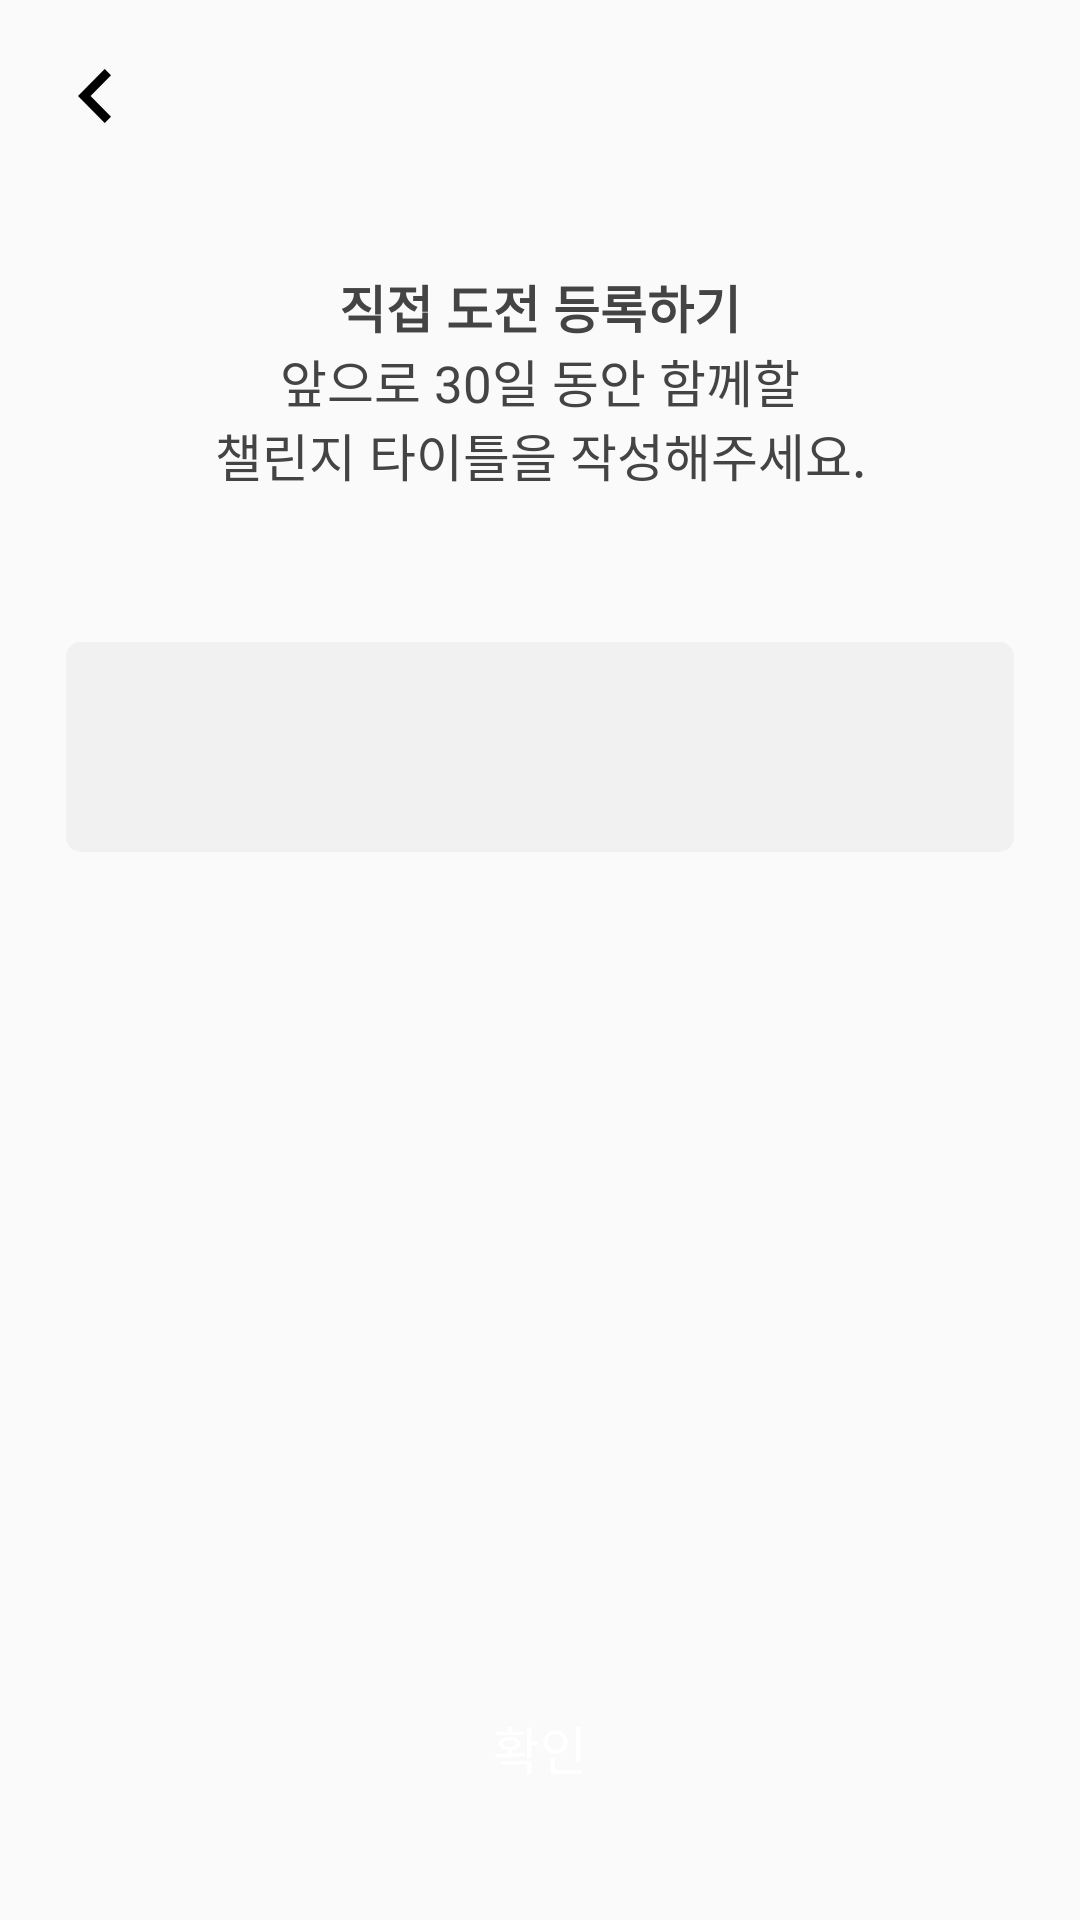

Write the Android layout XML for this screen, with the resource values it uses.
<!-- AndroidManifest.xml: application theme Theme.MonthlyChallenges -->
<!-- res/layout/fragment_set_challenge_title.xml -->
<?xml version="1.0" encoding="utf-8"?>
<layout xmlns:android="http://schemas.android.com/apk/res/android"
    xmlns:app="http://schemas.android.com/apk/res-auto">

    <androidx.constraintlayout.widget.ConstraintLayout
        android:layout_width="match_parent"
        android:layout_height="match_parent">

        <ImageButton
            android:id="@+id/button_leave"
            android:layout_width="30dp"
            android:layout_height="30dp"
            android:layout_margin="17dp"
            android:background="@android:color/transparent"
            android:src="@drawable/ic_leave"
            app:layout_constraintStart_toStartOf="parent"
            app:layout_constraintTop_toTopOf="parent" />

        <TextView
            android:id="@+id/textview_title"
            android:layout_width="wrap_content"
            android:layout_height="wrap_content"
            android:text="@string/create_title"
            android:textColor="@color/color_dark_grey"
            android:textSize="17sp"
            android:textStyle="bold"
            app:layout_constraintLeft_toLeftOf="parent"
            app:layout_constraintRight_toRightOf="parent"
            app:layout_constraintTop_toBottomOf="@id/guideline1" />

        <TextView
            android:id="@+id/textview_text"
            android:layout_width="wrap_content"
            android:layout_height="wrap_content"
            android:text="@string/create_description"
            android:textAlignment="center"
            android:textColor="@color/color_dark_grey"
            android:textSize="17sp"
            app:layout_constraintLeft_toLeftOf="@id/textview_title"
            app:layout_constraintRight_toRightOf="@id/textview_title"
            app:layout_constraintTop_toBottomOf="@id/textview_title" />

        <EditText
            android:id="@+id/edittext_challenge_title"
            android:layout_width="match_parent"
            android:layout_height="70dp"
            android:layout_marginHorizontal="22dp"
            android:layout_marginTop="50dp"
            android:background="@drawable/dr_rect_rounded"
            android:backgroundTint="@color/color_light_grey"
            android:ellipsize="end"
            android:maxLines="1"
            android:textAlignment="center"
            android:textSize="17sp"
            android:textStyle="bold"
            app:layout_constraintEnd_toEndOf="parent"
            app:layout_constraintStart_toStartOf="parent"
            app:layout_constraintTop_toBottomOf="@id/textview_text" />

        <TextView
            android:id="@+id/textview_challenge_title_description"
            android:layout_width="match_parent"
            android:layout_height="wrap_content"
            android:layout_marginTop="20dp"
            android:text="@string/create_warning_desc"
            android:textAlignment="center"
            android:textColor="@android:color/holo_red_dark"
            android:visibility="gone"
            app:layout_constraintEnd_toEndOf="parent"
            app:layout_constraintStart_toStartOf="parent"
            app:layout_constraintTop_toBottomOf="@id/edittext_challenge_title" />

        <androidx.appcompat.widget.AppCompatButton
            android:id="@+id/button_confirm_challenge_title"
            style="?android:attr/borderlessButtonStyle"
            android:layout_width="match_parent"
            android:layout_height="55dp"
            android:layout_marginHorizontal="22dp"
            android:layout_marginBottom="30dp"
            android:background="@drawable/button_background_color_action"
            android:enabled="false"
            android:text="@string/create_confirm"
            android:textColor="@color/white"
            android:textSize="17sp"
            app:layout_constraintBottom_toBottomOf="parent"
            app:layout_constraintEnd_toEndOf="parent"
            app:layout_constraintStart_toStartOf="parent" />

        <androidx.constraintlayout.widget.Guideline
            android:id="@+id/guideline1"
            android:layout_width="wrap_content"
            android:layout_height="wrap_content"
            android:orientation="horizontal"
            app:layout_constraintGuide_percent="0.14" />

    </androidx.constraintlayout.widget.ConstraintLayout>
</layout>
<!-- resources referenced by this layout -->
<resources>
  <color name="color_dark_grey">#444444</color>
  <color name="color_light_grey">#f1f1f1</color>
  <color name="white">#FFFFFFFF</color>
  <!-- drawable button_background_color_action (drawable) -->
  <?xml version="1.0" encoding="utf-8"?>
  <selector xmlns:android="http://schemas.android.com/apk/res/android">
  
      <item
          android:state_enabled="true"
          android:drawable="@drawable/button_background_color_enabled" />
  
      <item
          android:state_enabled="false"
          android:drawable="@drawable/button_background_color_disabled" />
  
  </selector>
  <!-- drawable dr_rect_rounded (drawable) -->
  <?xml version="1.0" encoding="UTF-8"?>
  <shape xmlns:android="http://schemas.android.com/apk/res/android">
  	<corners android:radius="5dp" />
  </shape>
  <!-- drawable ic_leave: png bitmap (drawable-hdpi, 449 bytes) -->
  <string name="create_confirm">확인</string>
  <string name="create_description">앞으로 30일 동안 함께할\n챌린지 타이틀을 작성해주세요.</string>
  <string name="create_title">직접 도전 등록하기</string>
  <string name="create_warning_desc">챌린지 타이틀은 20자 이내로 작성해 주세요.</string>
  <style name="Theme.MonthlyChallenges" parent="Theme.AppCompat.Light.NoActionBar">
          
          <item name="colorPrimary">@color/purple_500</item>
          <item name="colorPrimaryVariant">@color/color_dark_grey</item>
          <item name="colorOnPrimary">@color/white</item>
          
          <item name="colorSecondary">@color/teal_200</item>
          <item name="colorSecondaryVariant">@color/teal_700</item>
          <item name="colorOnSecondary">@color/black</item>
          
          <item name="android:statusBarColor" tools:targetApi="l">?attr/colorPrimaryVariant</item>
          
      </style>
  <!-- drawable button_background_color_disabled (drawable) -->
  <?xml version="1.0" encoding="utf-8"?>
  <shape xmlns:android="http://schemas.android.com/apk/res/android">
      <solid android:color="@color/color_normal_grey" />
      <corners android:radius="5dp" />
  </shape>
  <color name="purple_500">#FF6200EE</color>
  <color name="teal_200">#FF03DAC5</color>
  <color name="teal_700">#FF018786</color>
  <color name="black">#FF000000</color>
  <color name="color_normal_grey">#888888</color>
</resources>
